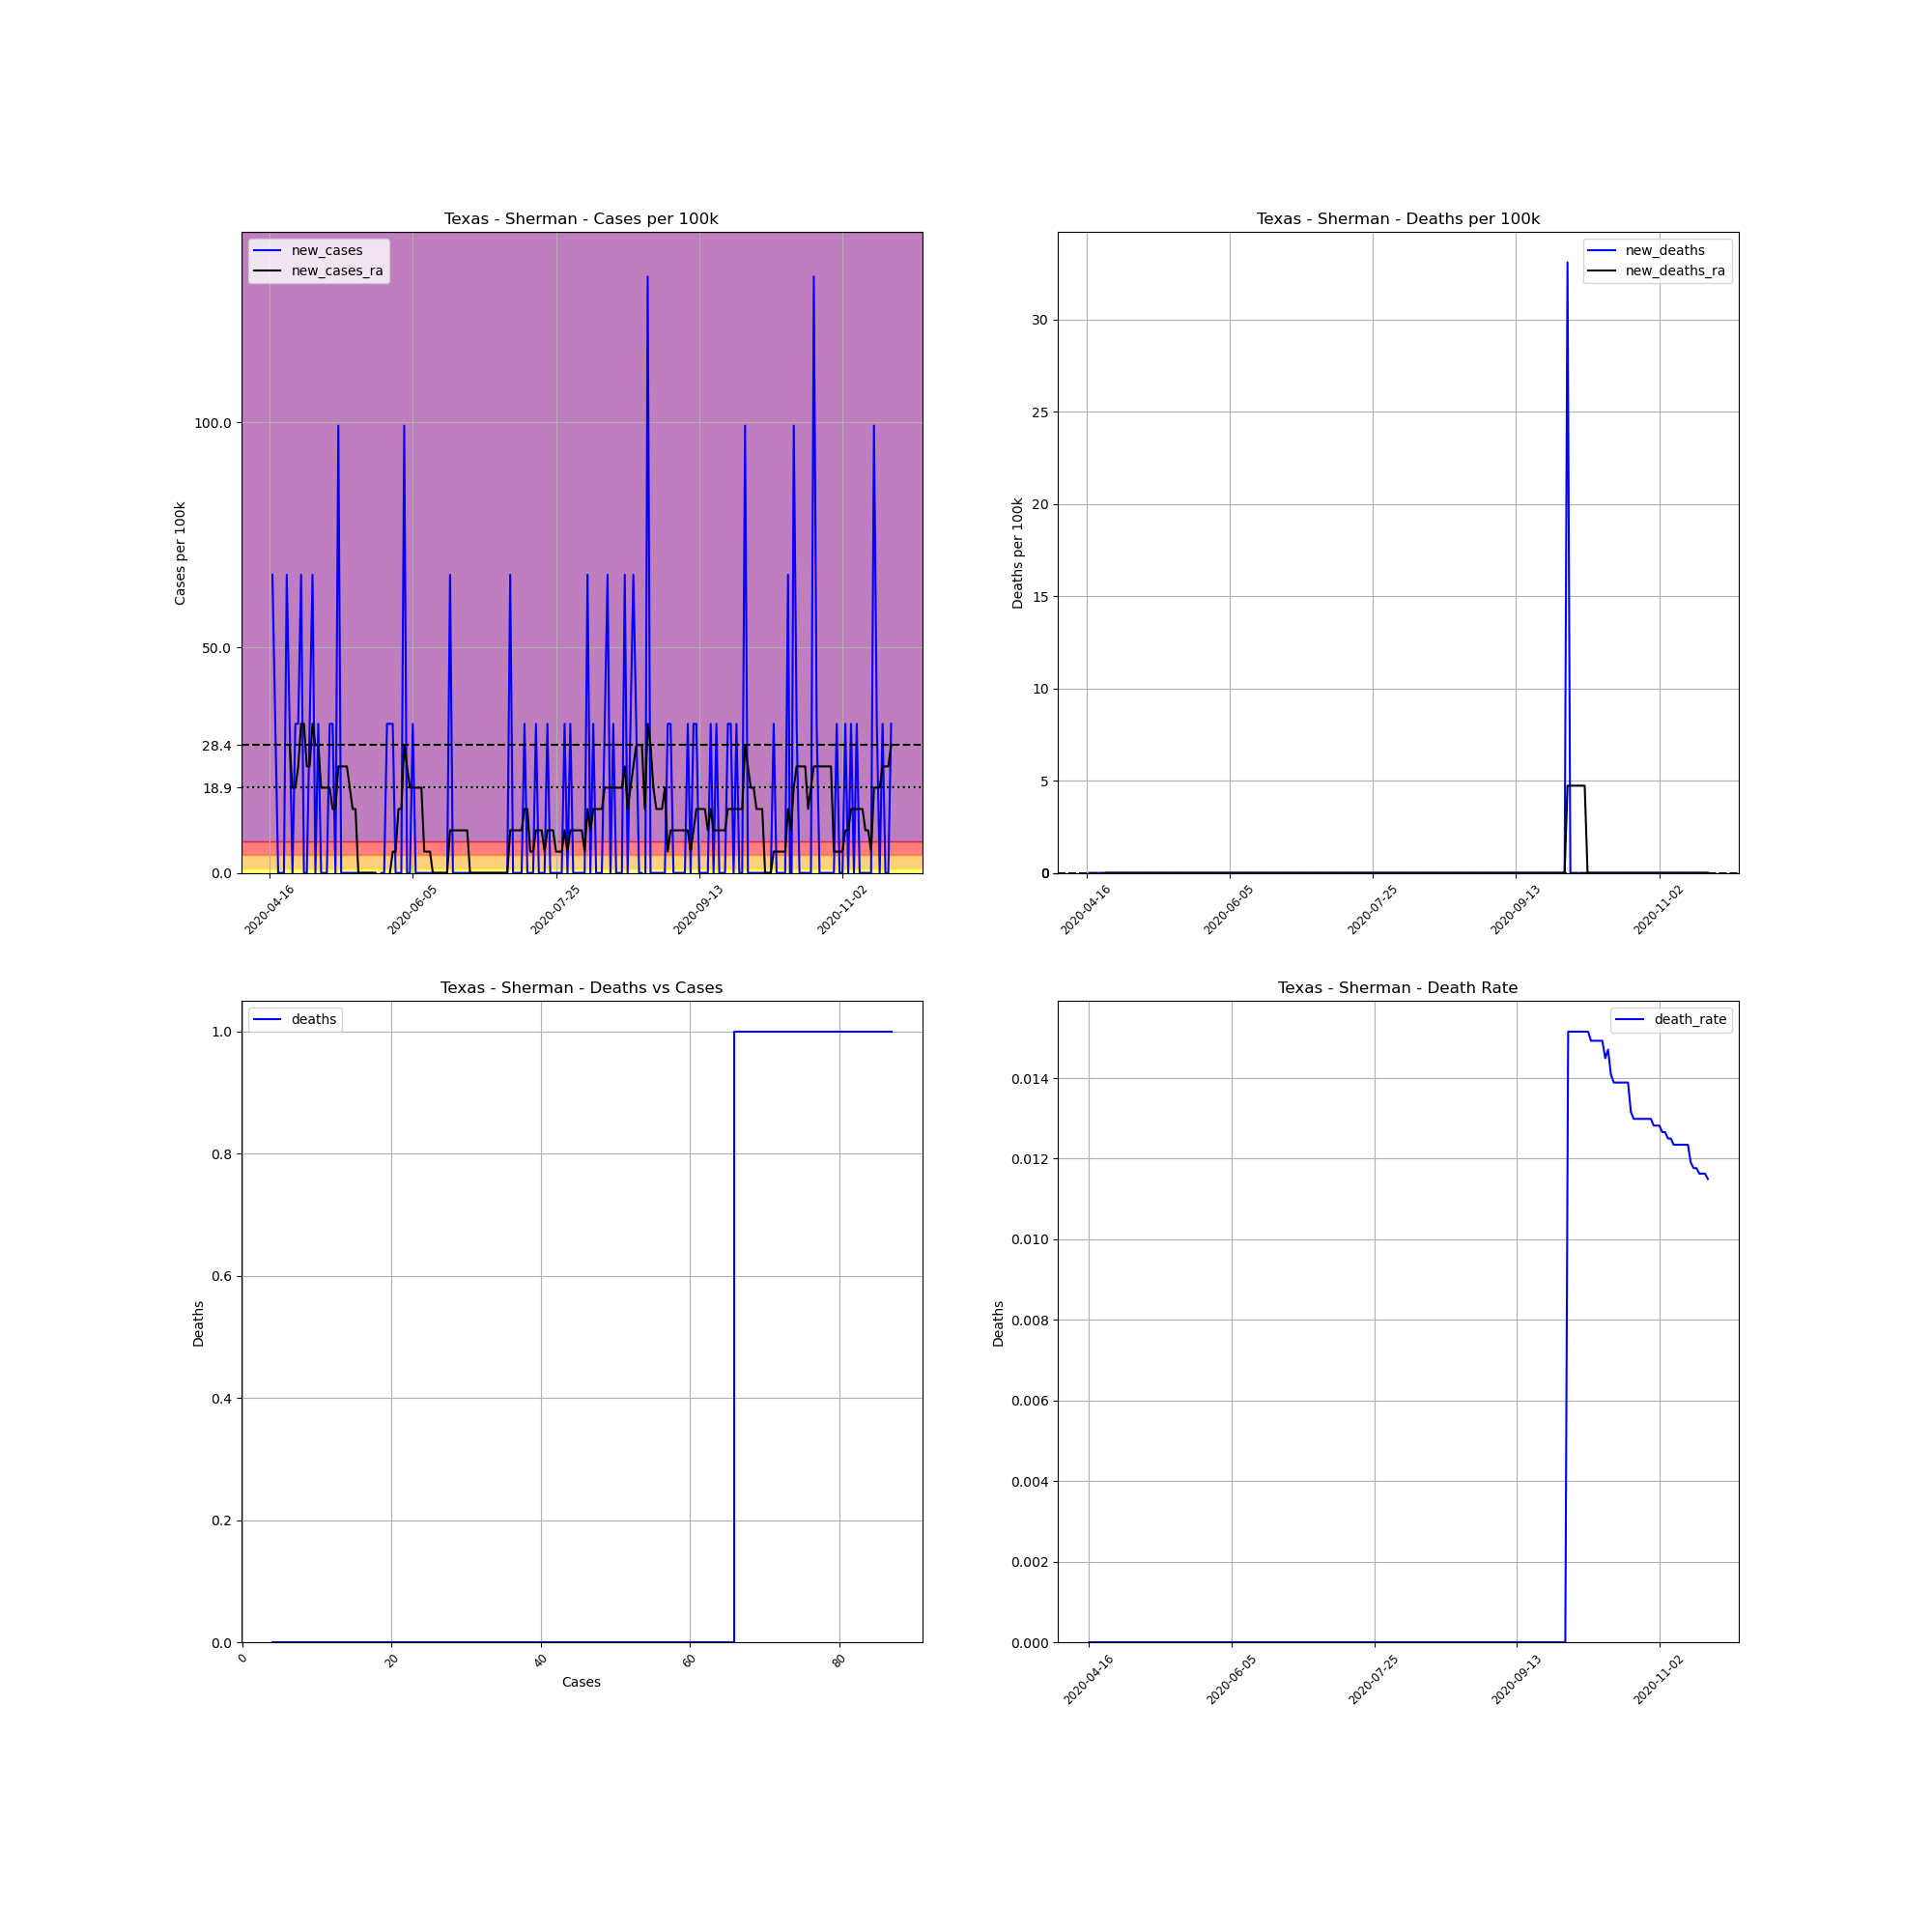

The file beside this chart, header and first rows:
, date, county, state, fips, cases, deaths, COUNTY, STNAME, CTYNAME, POPESTIMATE2019, cases_per_100k, deaths_per_100k, death_rate, new_cases, new_deaths, new_cases_ra, new_deaths_ra
649155, 2020-04-16, Sherman, Texas, 48421, 4, 0, 421, Texas, Sherman, 3022, 132.4, 0.0, 0.0, , , , 
649156, 2020-04-17, Sherman, Texas, 48421, 6, 0, 421, Texas, Sherman, 3022, 198.5, 0.0, 0.0, 66.18, 0.0, , 
649157, 2020-04-18, Sherman, Texas, 48421, 7, 0, 421, Texas, Sherman, 3022, 231.6, 0.0, 0.0, 33.09, 0.0, , 
649158, 2020-04-19, Sherman, Texas, 48421, 7, 0, 421, Texas, Sherman, 3022, 231.6, 0.0, 0.0, 0.0, 0.0, , 
649159, 2020-04-20, Sherman, Texas, 48421, 7, 0, 421, Texas, Sherman, 3022, 231.6, 0.0, 0.0, 0.0, 0.0, , 
649160, 2020-04-21, Sherman, Texas, 48421, 7, 0, 421, Texas, Sherman, 3022, 231.6, 0.0, 0.0, 0.0, 0.0, , 
649161, 2020-04-22, Sherman, Texas, 48421, 9, 0, 421, Texas, Sherman, 3022, 297.8, 0.0, 0.0, 66.18, 0.0, , 
649162, 2020-04-23, Sherman, Texas, 48421, 10, 0, 421, Texas, Sherman, 3022, 330.9, 0.0, 0.0, 33.09, 0.0, 28.36, 0.0
649163, 2020-04-24, Sherman, Texas, 48421, 10, 0, 421, Texas, Sherman, 3022, 330.9, 0.0, 0.0, 0.0, 0.0, 18.91, 0.0
649164, 2020-04-25, Sherman, Texas, 48421, 11, 0, 421, Texas, Sherman, 3022, 364, 0.0, 0.0, 33.09, 0.0, 18.91, 0.0
649165, 2020-04-26, Sherman, Texas, 48421, 12, 0, 421, Texas, Sherman, 3022, 397.1, 0.0, 0.0, 33.09, 0.0, 23.64, 0.0
649166, 2020-04-27, Sherman, Texas, 48421, 14, 0, 421, Texas, Sherman, 3022, 463.3, 0.0, 0.0, 66.18, 0.0, 33.09, 0.0
649167, 2020-04-28, Sherman, Texas, 48421, 14, 0, 421, Texas, Sherman, 3022, 463.3, 0.0, 0.0, 0.0, 0.0, 33.09, 0.0
649168, 2020-04-29, Sherman, Texas, 48421, 14, 0, 421, Texas, Sherman, 3022, 463.3, 0.0, 0.0, 0.0, 0.0, 23.64, 0.0
649169, 2020-04-30, Sherman, Texas, 48421, 15, 0, 421, Texas, Sherman, 3022, 496.4, 0.0, 0.0, 33.09, 0.0, 23.64, 0.0
649170, 2020-05-01, Sherman, Texas, 48421, 17, 0, 421, Texas, Sherman, 3022, 562.5, 0.0, 0.0, 66.18, 0.0, 33.09, 0.0
649171, 2020-05-02, Sherman, Texas, 48421, 17, 0, 421, Texas, Sherman, 3022, 562.5, 0.0, 0.0, 0.0, 0.0, 28.36, 0.0
649172, 2020-05-03, Sherman, Texas, 48421, 18, 0, 421, Texas, Sherman, 3022, 595.6, 0.0, 0.0, 33.09, 0.0, 28.36, 0.0
649173, 2020-05-04, Sherman, Texas, 48421, 18, 0, 421, Texas, Sherman, 3022, 595.6, 0.0, 0.0, 0.0, 0.0, 18.91, 0.0
649174, 2020-05-05, Sherman, Texas, 48421, 18, 0, 421, Texas, Sherman, 3022, 595.6, 0.0, 0.0, 0.0, 0.0, 18.91, 0.0
649175, 2020-05-06, Sherman, Texas, 48421, 18, 0, 421, Texas, Sherman, 3022, 595.6, 0.0, 0.0, 0.0, 0.0, 18.91, 0.0
649176, 2020-05-07, Sherman, Texas, 48421, 19, 0, 421, Texas, Sherman, 3022, 628.7, 0.0, 0.0, 33.09, 0.0, 18.91, 0.0
649177, 2020-05-08, Sherman, Texas, 48421, 20, 0, 421, Texas, Sherman, 3022, 661.8, 0.0, 0.0, 33.09, 0.0, 14.18, 0.0
649178, 2020-05-09, Sherman, Texas, 48421, 20, 0, 421, Texas, Sherman, 3022, 661.8, 0.0, 0.0, 0.0, 0.0, 14.18, 0.0
649179, 2020-05-10, Sherman, Texas, 48421, 23, 0, 421, Texas, Sherman, 3022, 761.1, 0.0, 0.0, 99.27, 0.0, 23.64, 0.0
649180, 2020-05-11, Sherman, Texas, 48421, 23, 0, 421, Texas, Sherman, 3022, 761.1, 0.0, 0.0, 0.0, 0.0, 23.64, 0.0
649181, 2020-05-12, Sherman, Texas, 48421, 23, 0, 421, Texas, Sherman, 3022, 761.1, 0.0, 0.0, 0.0, 0.0, 23.64, 0.0
649182, 2020-05-13, Sherman, Texas, 48421, 23, 0, 421, Texas, Sherman, 3022, 761.1, 0.0, 0.0, 0.0, 0.0, 23.64, 0.0
649183, 2020-05-14, Sherman, Texas, 48421, 23, 0, 421, Texas, Sherman, 3022, 761.1, 0.0, 0.0, 0.0, 0.0, 18.91, 0.0
649184, 2020-05-15, Sherman, Texas, 48421, 23, 0, 421, Texas, Sherman, 3022, 761.1, 0.0, 0.0, 0.0, 0.0, 14.18, 0.0
649185, 2020-05-16, Sherman, Texas, 48421, 23, 0, 421, Texas, Sherman, 3022, 761.1, 0.0, 0.0, 0.0, 0.0, 14.18, 0.0
649186, 2020-05-17, Sherman, Texas, 48421, 23, 0, 421, Texas, Sherman, 3022, 761.1, 0.0, 0.0, 0.0, 0.0, 0.0, 0.0
649187, 2020-05-18, Sherman, Texas, 48421, 23, 0, 421, Texas, Sherman, 3022, 761.1, 0.0, 0.0, 0.0, 0.0, 0.0, 0.0
649188, 2020-05-19, Sherman, Texas, 48421, 23, 0, 421, Texas, Sherman, 3022, 761.1, 0.0, 0.0, 0.0, 0.0, 0.0, 0.0
649189, 2020-05-20, Sherman, Texas, 48421, 23, 0, 421, Texas, Sherman, 3022, 761.1, 0.0, 0.0, 0.0, 0.0, 0.0, 0.0
649190, 2020-05-21, Sherman, Texas, 48421, 23, 0, 421, Texas, Sherman, 3022, 761.1, 0.0, 0.0, 0.0, 0.0, 0.0, 0.0
649191, 2020-05-22, Sherman, Texas, 48421, 23, 0, 421, Texas, Sherman, 3022, 761.1, 0.0, 0.0, 0.0, 0.0, 0.0, 0.0
649192, 2020-05-23, Sherman, Texas, 48421, 23, 0, 421, Texas, Sherman, 3022, 761.1, 0.0, 0.0, 0.0, 0.0, 0.0, 0.0
649193, 2020-05-24, Sherman, Texas, 48421, 21, 0, 421, Texas, Sherman, 3022, 694.9, 0.0, 0.0, -66.18, 0.0, -9.454, 0.0
649194, 2020-05-25, Sherman, Texas, 48421, 21, 0, 421, Texas, Sherman, 3022, 694.9, 0.0, 0.0, 0.0, 0.0, -9.454, 0.0
649195, 2020-05-26, Sherman, Texas, 48421, 21, 0, 421, Texas, Sherman, 3022, 694.9, 0.0, 0.0, 0.0, 0.0, -9.454, 0.0
649196, 2020-05-27, Sherman, Texas, 48421, 22, 0, 421, Texas, Sherman, 3022, 728, 0.0, 0.0, 33.09, 0.0, -4.727, 0.0
649197, 2020-05-28, Sherman, Texas, 48421, 23, 0, 421, Texas, Sherman, 3022, 761.1, 0.0, 0.0, 33.09, 0.0, 0.0, 0.0
649198, 2020-05-29, Sherman, Texas, 48421, 24, 0, 421, Texas, Sherman, 3022, 794.2, 0.0, 0.0, 33.09, 0.0, 4.727, 0.0
649199, 2020-05-30, Sherman, Texas, 48421, 24, 0, 421, Texas, Sherman, 3022, 794.2, 0.0, 0.0, 0.0, 0.0, 4.727, 0.0
649200, 2020-05-31, Sherman, Texas, 48421, 24, 0, 421, Texas, Sherman, 3022, 794.2, 0.0, 0.0, 0.0, 0.0, 14.18, 0.0
649201, 2020-06-01, Sherman, Texas, 48421, 24, 0, 421, Texas, Sherman, 3022, 794.2, 0.0, 0.0, 0.0, 0.0, 14.18, 0.0
649202, 2020-06-02, Sherman, Texas, 48421, 27, 0, 421, Texas, Sherman, 3022, 893.4, 0.0, 0.0, 99.27, 0.0, 28.36, 0.0
649203, 2020-06-03, Sherman, Texas, 48421, 27, 0, 421, Texas, Sherman, 3022, 893.4, 0.0, 0.0, 0.0, 0.0, 23.64, 0.0
649204, 2020-06-04, Sherman, Texas, 48421, 27, 0, 421, Texas, Sherman, 3022, 893.4, 0.0, 0.0, 0.0, 0.0, 18.91, 0.0
649205, 2020-06-05, Sherman, Texas, 48421, 28, 0, 421, Texas, Sherman, 3022, 926.5, 0.0, 0.0, 33.09, 0.0, 18.91, 0.0
649206, 2020-06-06, Sherman, Texas, 48421, 28, 0, 421, Texas, Sherman, 3022, 926.5, 0.0, 0.0, 0.0, 0.0, 18.91, 0.0
649207, 2020-06-07, Sherman, Texas, 48421, 28, 0, 421, Texas, Sherman, 3022, 926.5, 0.0, 0.0, 0.0, 0.0, 18.91, 0.0
649208, 2020-06-08, Sherman, Texas, 48421, 28, 0, 421, Texas, Sherman, 3022, 926.5, 0.0, 0.0, 0.0, 0.0, 18.91, 0.0
649209, 2020-06-09, Sherman, Texas, 48421, 28, 0, 421, Texas, Sherman, 3022, 926.5, 0.0, 0.0, 0.0, 0.0, 4.727, 0.0
649210, 2020-06-10, Sherman, Texas, 48421, 28, 0, 421, Texas, Sherman, 3022, 926.5, 0.0, 0.0, 0.0, 0.0, 4.727, 0.0
649211, 2020-06-11, Sherman, Texas, 48421, 28, 0, 421, Texas, Sherman, 3022, 926.5, 0.0, 0.0, 0.0, 0.0, 4.727, 0.0
649212, 2020-06-12, Sherman, Texas, 48421, 28, 0, 421, Texas, Sherman, 3022, 926.5, 0.0, 0.0, 0.0, 0.0, 0.0, 0.0
649213, 2020-06-13, Sherman, Texas, 48421, 28, 0, 421, Texas, Sherman, 3022, 926.5, 0.0, 0.0, 0.0, 0.0, 0.0, 0.0
649214, 2020-06-14, Sherman, Texas, 48421, 28, 0, 421, Texas, Sherman, 3022, 926.5, 0.0, 0.0, 0.0, 0.0, 0.0, 0.0
... 158 more rows
